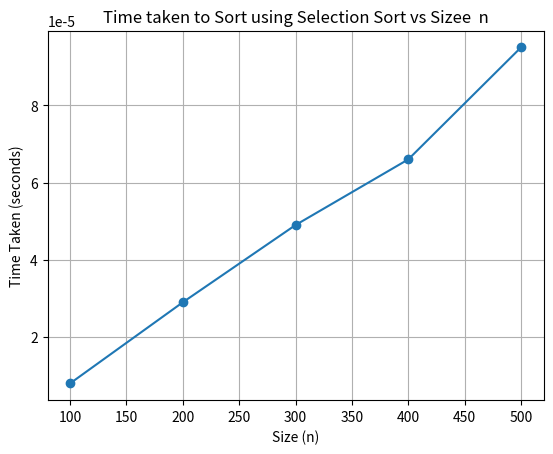

This chart was generated by the following Python code:
import matplotlib.pyplot as plt

sizes = [100, 200, 300, 400, 500]

times = [0.000008, 0.000029, 0.000049, 0.000066, 0.000095]

plt.plot(sizes, times, marker='o')

plt.title('Time taken to Sort using Selection Sort vs Sizee  n')

plt.xlabel('Size (n)')

plt.ylabel('Time Taken (seconds)')

plt.grid(True)

plt.show()
